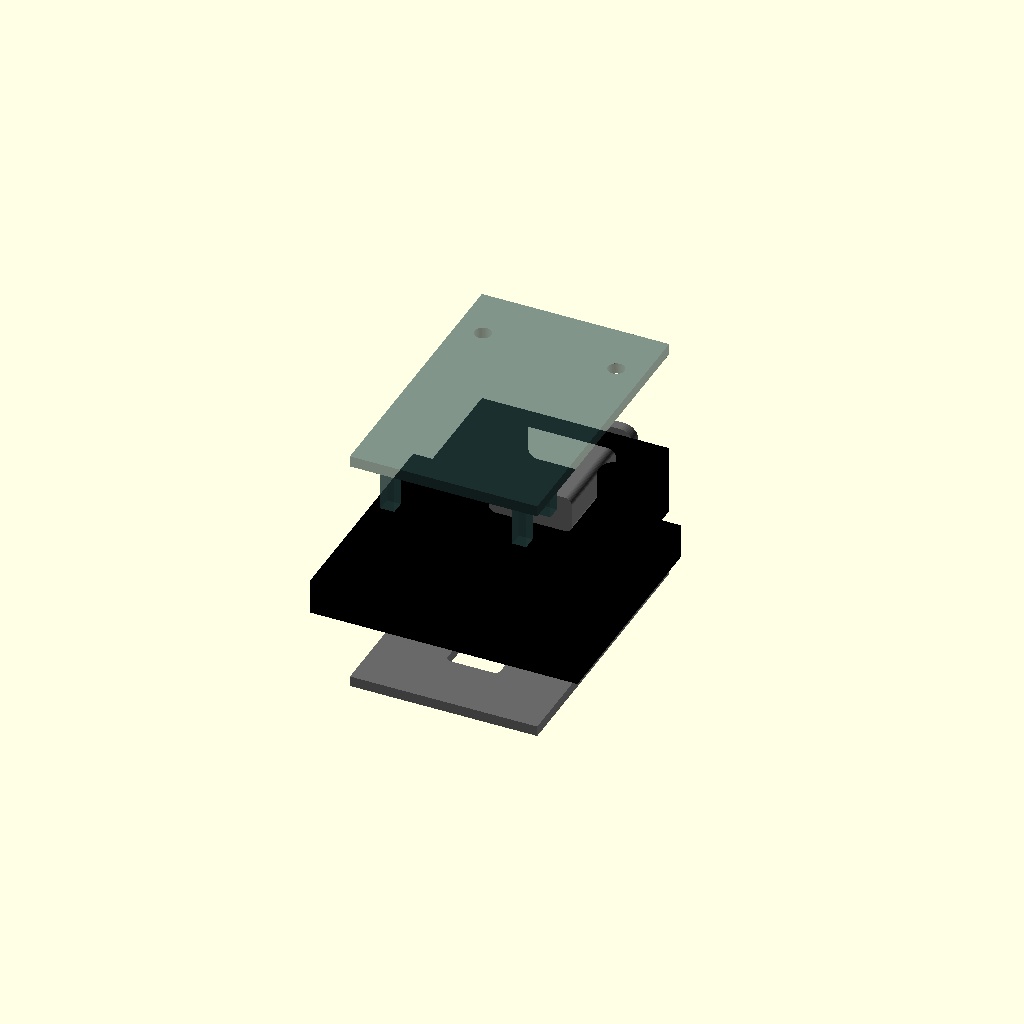
Cell 1: rendered with the file's own defaults.
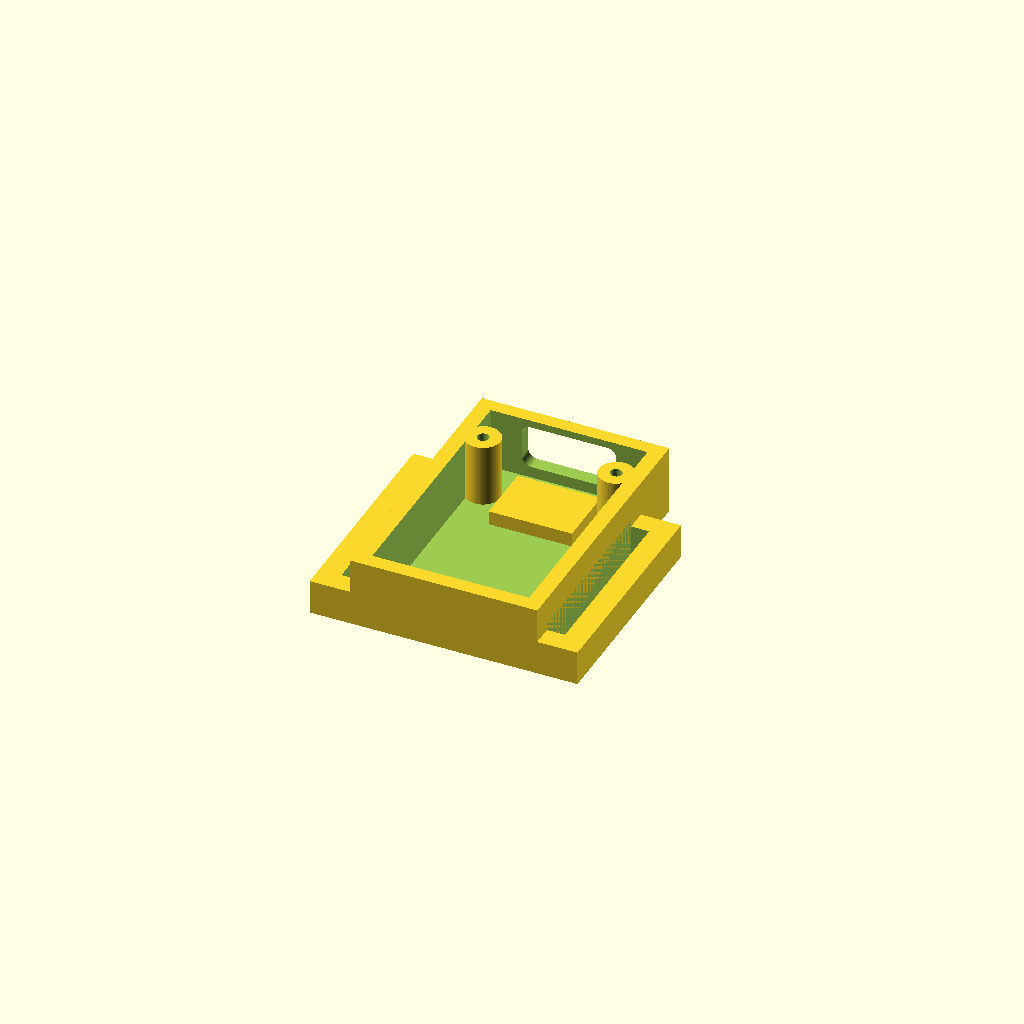
Cell 2: the same model with part = "body".
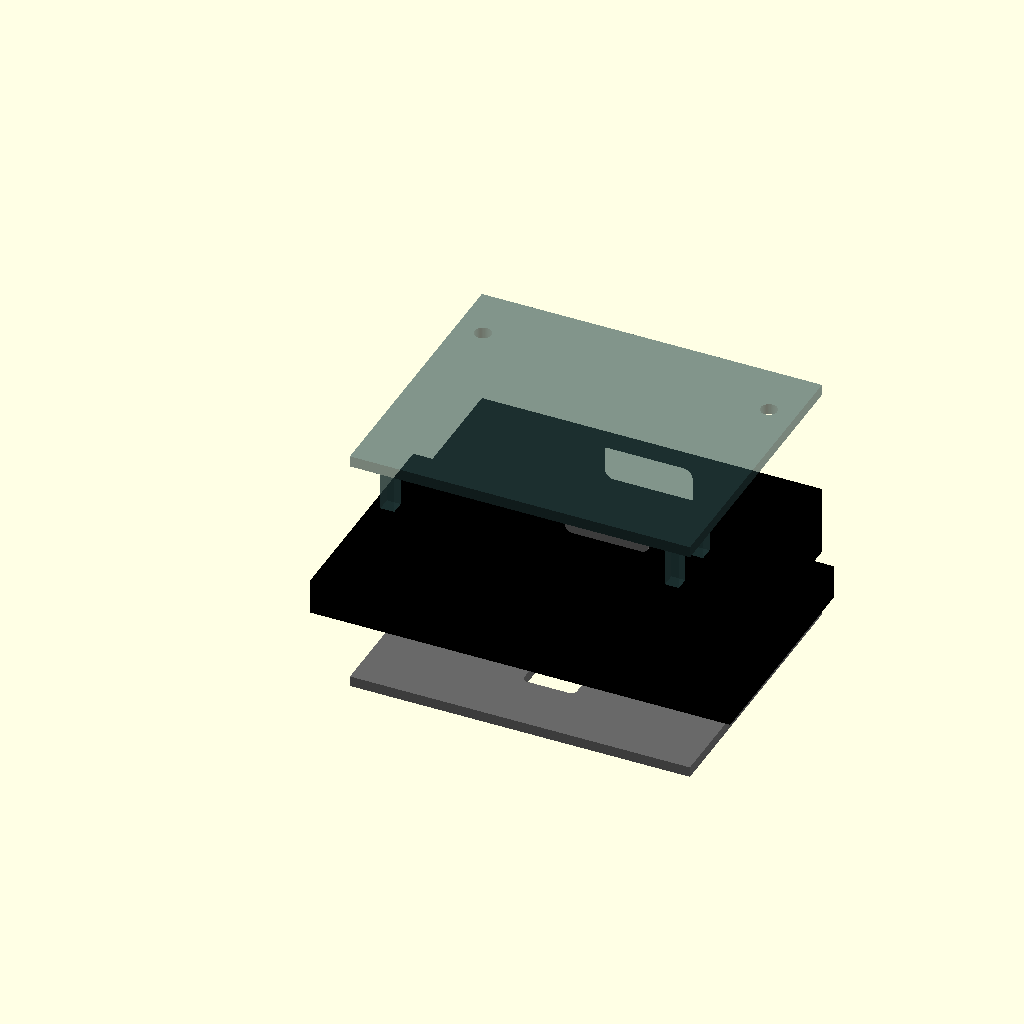
Cell 3: the same model with sensor_w = 44.
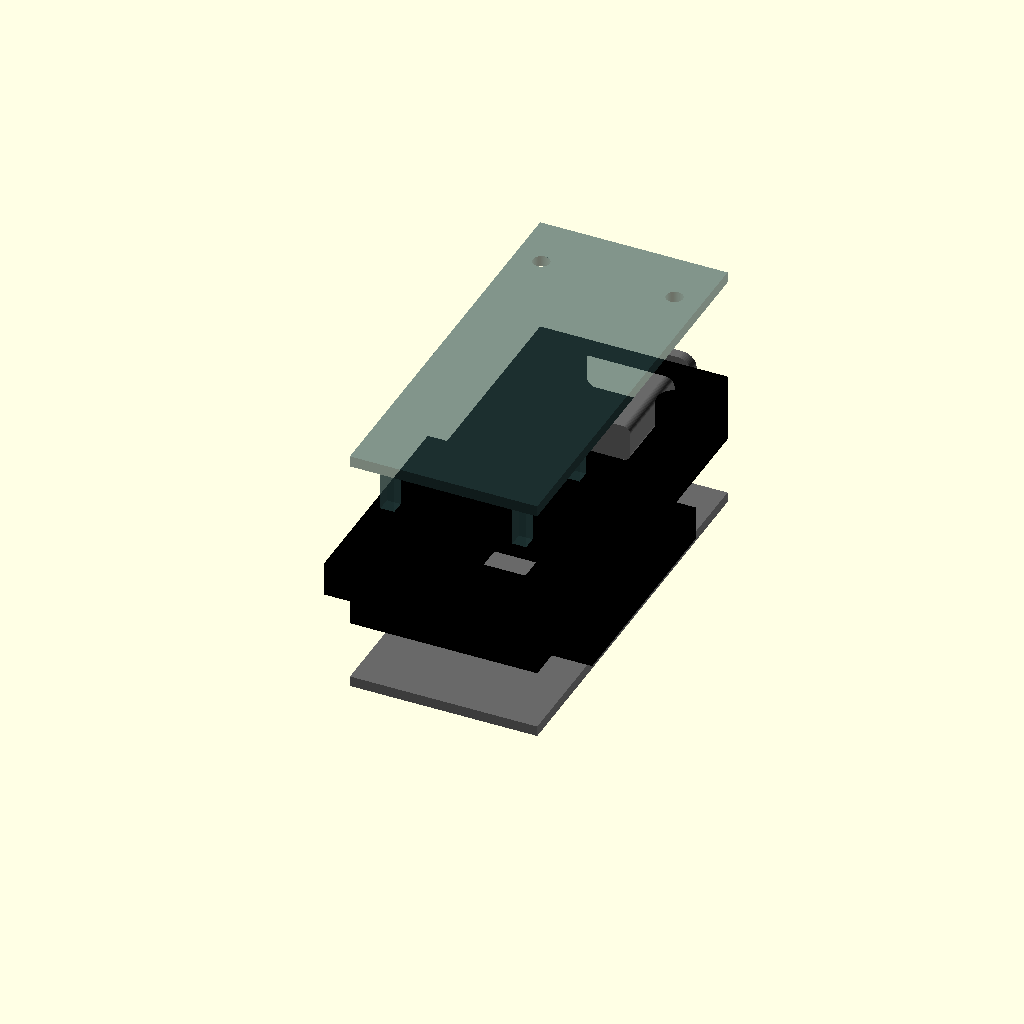
Cell 4: the same model with sensor_h = 36.
All cells are drawn from one camera (rotation 55°, 0°, 25°, orthographic, colour scheme Cornfield), so only the parameter changes between them.
The OpenSCAD source (hardware/sensor_case/sensor_case.scad):
// Forehead pod for the DFRobot SEN0344 heart rate sensor with a panel USB-C socket.
//
// Parts (choose with `part` below):
//   body  - STL, opaque black PETG/PLA; black felt is glued on the skin face
//   lid   - STL, same material, screwed on with 2x M2 self-tapping screws
//   felt  - 2D template (export as SVG/DXF, print 1:1) for cutting the felt
//   all   - exploded preview of everything
//
// Coordinates: x across the forehead, y up toward the hairline (USB-C socket on
// top), z away from the skin (z = 0 is the skin face). All sizes in mm.
// See README.md next to this file for printing and assembly.

part = "all"; // [all, body, lid, felt]

/* [Sensor module (DFRobot SEN0344): measure and adjust] */
sensor_w = 22;      // board side along x
sensor_h = 18;      // board side along y; the edge with the wire pads faces the socket (+y)
sensor_total = 3.0; // back of the board to the sensor glass
pcb_t = 1.5;        // board thickness (the glass sticks out sensor_total - pcb_t)
win_w = 6;          // optical window (the sensor chip) along x
win_h = 4;          // ... along y
win_dx = 0;         // window centre offset from the board centre along x
win_dy = 0;         // ... along y (+ = toward the socket)
fit = 0.3;          // clearance per side for pockets and openings

/* [USB-C panel socket (4P data, V / D- / D+ / G)] */
cut_w = 13.6;       // panel cutout from the datasheet
cut_h = 6.3;
cut_r = 1.3;
sock_w = 12.0;      // socket body behind the panel
sock_h = 5.3;
sock_depth = 14;    // outer face of the wall (flange seat) to the wire exit
flange_w = 16.7;    // only used for the preview
flange_h = 10.3;
socket_wall = 2.0;  // wall the socket snaps into (its rubber wedge expects ~2 mm)
wedge_clear = 3;    // keep cradle and lid rib this far from the wall, so the
                    // socket's rubber barbs can spring out behind it

/* [Case] */
wall = 2.2;         // >= 2 mm keeps infrared light out with most black filaments
body_h = 10;        // body height without the lid (>= flange_h - lid_t)
lid_t = 1.6;
wire_gap = 6;       // room between sensor pads and socket wires
// Curvature of the skin face across the forehead (0 = flat). The felt follows the
// forehead well enough on a flat face; a curve needs a thicker skin-face plate
// (curvature eats ~w^2/(8r) at the board edges).
forehead_r = 0;
boss_d = 5;         // screw bosses for the lid
boss_embed = 0.8;   // how far the bosses merge into the side walls
screw_pilot = 1.7;  // pilot hole for M2 self-tapping screws
screw_clear = 2.4;  // clearance hole in the lid

/* [Strap loops] */
strap_w = 26;       // elastic width
strap_slot = 2.6;   // slot width for the elastic thickness
loop_bar = 3.2;     // width of the bar the elastic wraps around
loop_h = 5;         // height of the loop bar (z)

/* [Holding the sensor down] */
// Posts under the lid press the board onto the skin-face plate, so the glass
// can't lift out of the window. They sit on the board edge away from the wire
// pads (two corners and the middle of both sides); check there are no parts.
press_posts = true;
post_size = 2;
post_inset = 1.5;   // post centre from the board edge
press_squeeze = 0.2;

/* [Felt on the skin face] */
// The felt covers the skin face and blocks stray light. The sensor glass stands
// this far out of the case face, into the felt hole, so it touches the skin once
// the felt is lightly compressed. Roughly half the felt thickness.
felt_proud = 0.5;
felt_hole_margin = 0.5; // felt hole this much larger than the window on each side

$fn = 48;

// ---- derived -----------------------------------------------------------------
front_t = sensor_total - pcb_t - felt_proud; // skin-face plate under the board
assert(front_t >= 0.6, "skin-face plate too thin: reduce felt_proud or check sensor_total / pcb_t");
pocket_w = sensor_w + 2 * fit;
pocket_h = sensor_h + 2 * fit;
outer_w = pocket_w + 2 * wall;
outer_l = wall + pocket_h + wire_gap + sock_depth;
cx = outer_w / 2;                         // centre line in x
sensor_cy = wall + pocket_h / 2;          // sensor centre in y
win_cx = cx + win_dx;
win_cy = sensor_cy + win_dy;
open_w = win_w + 2 * fit;                 // window opening
open_h = win_h + 2 * fit;
sock_y0 = outer_l - sock_depth;           // socket body start (rear end)
sock_inner_end = outer_l - socket_wall;   // inside face of the socket wall
sock_zc = (body_h + lid_t) / 2;           // socket centre height
boss_y = (sock_y0 + sock_inner_end) / 2;
boss_dx = pocket_w / 2 - boss_d / 2 + boss_embed; // bosses merged into the side walls
loop_l = strap_w + 2 * 3;                 // loop length along y
// Loops as close to the sensor as possible, but fully alongside the body so
// both of their end webs are attached
loop_y0 = max(0, sensor_cy - loop_l / 2);
board_back_z = front_t + pcb_t;

assert(loop_y0 + loop_l <= outer_l, "strap loops longer than the body");
assert(boss_dx - boss_d / 2 >= sock_w / 2 + fit, "screw bosses collide with the socket body");

module rounded_rect(w, h, r) {
  offset(r) square([w - 2 * r, h - 2 * r], center = true);
}

module strap_loop(side) { // side = -1 left, +1 right
  overlap = 0.5; // merge into the side wall instead of just touching it
  x0 = side < 0 ? -(strap_slot + loop_bar) : outer_w - overlap;
  translate([x0, loop_y0, 0])
    difference() {
      cube([strap_slot + loop_bar + overlap, loop_l, loop_h]);
      // slot next to the body, the elastic goes through it and around the outer bar
      translate([side < 0 ? loop_bar : overlap, 3, -1]) cube([strap_slot, strap_w, loop_h + 2]);
    }
}

module curve_skin_face() {
  if (forehead_r > 0)
    intersection() {
      children();
      translate([cx, -50, forehead_r]) rotate([-90, 0, 0])
        cylinder(r = forehead_r, h = outer_l + 100, $fn = 360);
    }
  else
    children();
}

module body() {
  curve_skin_face() difference() {
    union() {
      cube([outer_w, outer_l, body_h]);
      strap_loop(-1);
      strap_loop(1);
    }
    // inner cavity, open toward the lid
    translate([wall, wall, front_t]) cube([pocket_w, outer_l - wall - socket_wall, body_h]);
    // window for the sensor chip
    translate([win_cx, win_cy, -1]) linear_extrude(front_t + 2) rounded_rect(open_w, open_h, 0.5);
    // USB-C panel cutout
    translate([cx, outer_l - socket_wall - 1, sock_zc]) rotate([-90, 0, 0])
      linear_extrude(socket_wall + 2) rounded_rect(cut_w, cut_h, cut_r);
  }
  // cradle under the socket body, stopping short of the wall for the rubber barbs
  cradle_top = sock_zc - sock_h / 2 - 0.1;
  translate([cx - sock_w / 2, sock_y0, front_t - 0.01])
    cube([sock_w, sock_inner_end - wedge_clear - sock_y0, cradle_top - front_t]);
  // screw bosses
  for (s = [-1, 1])
    translate([cx + s * boss_dx, boss_y, front_t - 0.01])
      difference() {
        cylinder(d = boss_d, h = body_h - front_t + 0.01);
        cylinder(d = screw_pilot, h = body_h);
      }
}

// Printed flat side down. The rib presses the socket body onto its cradle, the
// posts press the sensor board onto the skin-face plate.
module lid() {
  rib_h = body_h - (sock_zc + sock_h / 2) + 0.2; // 0.2 mm squeeze on the rubber socket body
  post_h = body_h - board_back_z + press_squeeze;
  post_x = [wall + fit + post_inset, outer_w - wall - fit - post_inset];
  post_y = [wall + fit + post_inset, sensor_cy];
  difference() {
    union() {
      cube([outer_w, outer_l, lid_t]);
      translate([cx - sock_w / 2 + 1, sock_y0 + 1, lid_t - 0.01])
        cube([sock_w - 2, sock_inner_end - wedge_clear - sock_y0 - 1, rib_h]);
      if (press_posts)
        for (x = post_x, y = post_y)
          translate([x - post_size / 2, y - post_size / 2, lid_t - 0.01]) cube([post_size, post_size, post_h]);
    }
    for (s = [-1, 1])
      translate([cx + s * boss_dx, boss_y, -1]) cylinder(d = screw_clear, h = lid_t + 2);
  }
}

// Felt cutting template: the skin face of the body (without the strap loops),
// with the window hole. Export as SVG/DXF and print at 100 %.
module felt() {
  difference() {
    square([outer_w, outer_l]);
    translate([win_cx, win_cy]) rounded_rect(open_w + 2 * felt_hole_margin, open_h + 2 * felt_hole_margin, 0.8);
  }
}

module socket_preview() {
  color("dimgray") translate([cx, outer_l, sock_zc]) rotate([-90, 0, 0]) {
    linear_extrude(1.5) rounded_rect(flange_w, flange_h, 2);
    translate([0, 0, -sock_depth]) linear_extrude(sock_depth) rounded_rect(sock_w, sock_h, 1);
  }
}

if (part == "body") body();
else if (part == "lid") lid();
else if (part == "felt") felt();
else {
  color("black") body();
  color("darkslategray", 0.6) translate([0, 0, body_h + 15]) mirror([0, 0, 1]) translate([0, 0, -lid_t]) lid();
  color("dimgray") translate([0, 0, -10]) linear_extrude(1.5) felt();
  socket_preview();
}
Parameter table extracted from the source (name, type, default, range or options):
part: string, default "all", options "all", "body", "lid", "felt"
sensor_w: number, default 22
sensor_h: number, default 18
sensor_total: number, default 3
pcb_t: number, default 1.5
win_w: number, default 6
win_h: number, default 4
win_dx: number, default 0
win_dy: number, default 0
fit: number, default 0.3
cut_w: number, default 13.6
cut_h: number, default 6.3
cut_r: number, default 1.3
sock_w: number, default 12
sock_h: number, default 5.3
sock_depth: number, default 14
flange_w: number, default 16.7
flange_h: number, default 10.3
socket_wall: number, default 2
wedge_clear: number, default 3
wall: number, default 2.2
body_h: number, default 10
lid_t: number, default 1.6
wire_gap: number, default 6
forehead_r: number, default 0
boss_d: number, default 5
boss_embed: number, default 0.8
screw_pilot: number, default 1.7
screw_clear: number, default 2.4
strap_w: number, default 26
strap_slot: number, default 2.6
loop_bar: number, default 3.2
loop_h: number, default 5
press_posts: bool, default true
post_size: number, default 2
post_inset: number, default 1.5
press_squeeze: number, default 0.2
felt_proud: number, default 0.5
felt_hole_margin: number, default 0.5
